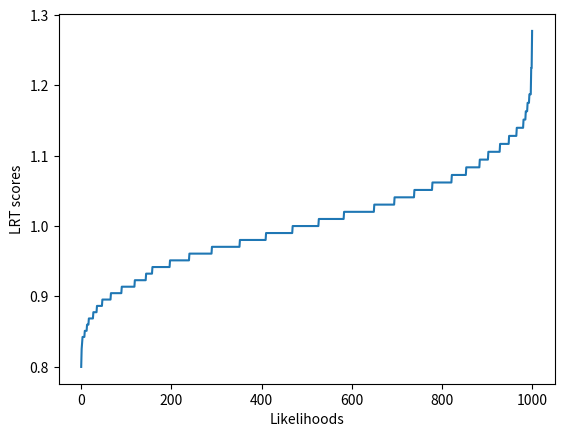

Python code for this plot:
"""
CompPhylo2015
Ex3 - Intro To Likelihood (II)
03 Feb 2015
[redacted]
"""


"""
For this excercise we will implement a hill climbing method to find the ML of a parameter, in this case p = prob
"""

#My Imports
import scipy
from scipy.stats import binom
from numpy import random
import math
import cmath #complex math for floats
import matplotlib.pyplot as plt


#Calculates the Binomial Coefficient (n choose k)
def bincoef(n,k):
	total = 1
	n = int(n)
	k = int(k)
	for num in range((n-k),(n+1)):	#iterates through range backwards
		total *= num 
	bcf = total/math.factorial(k)
	#print ("Your binomial coefficient is:",bcf,"given (",n,"choose",k,")")
	return bcf

#Calculates the Binomial PMF
def bpmf(n,k,p):
	bc = bincoef(n,k)
	pmf = bc*pow(p,k)*pow(1-p,n-k)
	#print ("Your binomial pmf is:",pmf,"given",n,"trials,",k,"successes and a probability of:",p)
	return pmf
	
#Calculates the Likelihood
def likelihood(n,k,p):
	bc = bincoef(n,k)
	pmf = bc*pow(p,k)*pow(1-p,n-k)
	#print ("Your binomial pmf is:",pmf,"given",n,"trials,",k,"successes and a probability of:",p)
	return pmf

#Calculates likelihood scores (MAYBE?)
"""
ON LIKELIHOOD SCORE
I am still super confused if we need include the binomial coefficient
I have found several examples online that only calculate the maximum likelihood, (not the LRT)
and do not include the binomial coefficient. (http://nbviewer.ipython.org/github/melund/Python-for-Signal-Processing/blob/master/Maximum_likelihood.ipynb)
I realize that the ML score itself is not important since it's relative anyway, but still..
"""

def likelihood2(n,k,p):
	pmf = bpmf(n,k,p)
	bc = bincoef(n,k)
	l = pmf/bc
	#print ("Your Likelihood score for p =",p,"is:",l,",given",n,"trials and",k,"successes")
	return l

"""
#calculates maximum likelihood from a list of probabilities
def ML(n,k,p,list):
	[lscores.append(likelihood(n,k,p)) for k in list]	#calculates likelihood score for each value
	maxl = max(lscores)
	lindex = lscores.index(maxl)
	maxp = p_list[lindex] 
	for l in lscores:
		LR = l/maxl
		lratios.append(LR)
	maxlr = lratios[lindex]
	#print ("Given (",n,") trials and (",k,") successes,/nYour probability:",maxp,"\nYour ML is:",maxl,"Your ML:","\nYour LR is:",maxlr)
	return lscores,maxl,lratios,maxlr,maxp
"""

"""
This function will take a probability (p) as an argument and calculate its likelihood score.
Next, it will increment & decrement the probability by a defined step (d), then calculate the likelihood of each.
Finally, it will return the probability with the highest likelihood score of the 3.
"""

def step(n,k,p,d):
	l = likelihood(n,k,p)
	pup = p + d
	lup = likelihood(n,k,pup)
	pdwn = p -d
	ldwn = likelihood(n,k,pdwn)
	if lup > l:
		p = pup
	elif ldwn > l:
		p = pdwn
	else:
		p = p
	return p

"""
This 'hillclimb' function takes 2 parameters: #trials (n), number of successes (k)
and 3 arguments: probability seed (p), step (d), and a constraint (c)
and returns the highest likelihood (& its prob) within your decimal constraint (+/- c)
"""

def hillclimb(n,k,seed=random.random(),d=0.1,c=0.00001):
	pcurr = round(seed,2)
	lcurr = likelihood(n,k,pcurr)
	#print ("Probability Seed:",pcurr,"\nLikelihood of seed:",lcurr)
	while d > c:		#This loop will run while the increment/decrement step < given decimal
		lcurr = likelihood(n,k,pcurr)	#calculates likelihood of current probability
		if lcurr < likelihood(n,k,step(n,k,pcurr,d)):	#checks if likelihood of new, optimized probability is > likelihood of current prob
			pcurr = step(n,k,pcurr,d)					#if new > current, new replaces current
			d *= 2										#step is multiplied by 2
		else:	#if likelihood of current > new, optimized probability, decrease step by 2 and re-try
			d /=2
		#print ("\nCurrent prob:",pcurr,"\nCurrent step size:",d)
	#print ("Here are your results given (",n,") trials and (",k,") successes:\nOptimized probability:",pcurr)
	return lcurr,pcurr

#hillclimb(100,1)

"""
This function takes a number of trials (n), a probability (truep), and draws a random
number of successes (k) from a binomial distribution. It then uses a hill-climbing
method to estimate the probability with the Maximized likelihood. 
This simulation runs a simulation (s) number of times, and creates a null distribution of
Likelihood ratios, returning the likelihood ratios that lie in the 95% interval of the distribution.
"""

def sim(n=200,truep=random.random(),s=1000):
	truek = n*truep		#calculates the "true" number of successes
	L = likelihood(n,truek,truep)	#calculates the "true" likelihood
	LRs,LRTs = [],[]
	for x in range(0,s+1):	#this function runs (s) # of times
		k = binom.rvs(n,truep)	#draws #successes (k) from a binomial distribution
		ML,_ = hillclimb(n,k)	#hillclimb estimate, returns ML
		LR = L/ML				#Calculates Likelihood ratio (LR), appends to list
		LRs.append(LR)
	
	#generates list of LR test statistics [-2ln(LR)] from list of LRs
	LRTs = list(map(lambda x: math.log(x)*(-2),LRs))	
	LRs = sorted(LRs)			
	index = round(len(LRs)*.95)	#finds index of the LR lying at the 95% interval
	LRreject = LRs[index]	
	LRTs = sorted(LRTs)
	LRTreject = LRTs[index]
	#return LRreject,LRTreject
	print("LRs: ",LRs,"\n\n\n\nLRTs: ",LRTs)
	return LRs,LRTs

def graph(x):
	plt.plot(x)
	plt.xlabel("Likelihoods")
	plt.ylabel("LRT scores")
	plt.show()

LRs,LRTs = sim(n=200,truep=0.5)
index = round(len(LRs)*.95)	#finds index of the LR lying at the 95% interval
LRreject = LRs[index]	
LRTs = sorted(LRTs)
graph(LRs)
	
	
